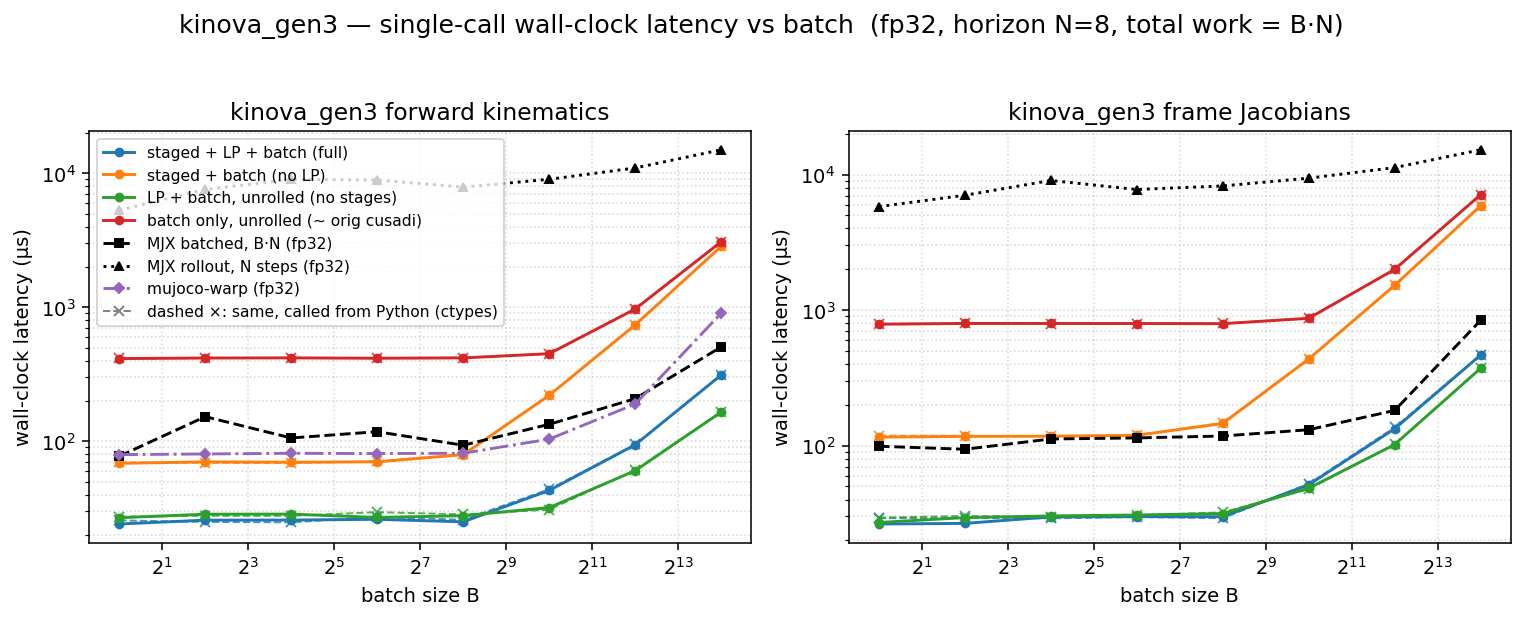

Values plotted in this chart, from the file beside it:
dtype, func, config, batch, n_stages, grid_blocks, latency_us, wall_us
f32, fk, full, 1, 8, 8, 13.15, 24.15
f32, fk, staged, 1, 8, 8, 56.32, 68.5
f32, fk, lp, 1, 1, 1, 15.36, 26.9
f32, fk, batch, 1, 1, 1, 402.1, 414.5
f32, fk, full, 4, 8, 32, 13.31, 25.8
f32, fk, staged, 4, 8, 32, 56.32, 70.27
f32, fk, lp, 4, 1, 4, 16.26, 28.58
f32, fk, batch, 4, 1, 4, 404.5, 418.6
f32, fk, full, 16, 8, 128, 13.31, 25.84
f32, fk, staged, 16, 8, 128, 56.32, 69.86
f32, fk, lp, 16, 1, 16, 16.19, 28.62
f32, fk, batch, 16, 1, 16, 404.7, 419.3
f32, fk, full, 64, 8, 512, 13.31, 26.18
f32, fk, staged, 64, 8, 512, 57.34, 70.29
f32, fk, lp, 64, 1, 64, 15.36, 27.03
f32, fk, batch, 64, 1, 64, 404.5, 416.8
f32, fk, full, 256, 8, 2048, 14.18, 25.07
f32, fk, staged, 256, 8, 2048, 67.58, 79.47
f32, fk, lp, 256, 1, 256, 16.38, 27.86
f32, fk, batch, 256, 1, 256, 405.5, 419.3
f32, fk, full, 1024, 8, 8192, 30.4, 43.03
f32, fk, staged, 1024, 8, 8192, 206.8, 220.3
f32, fk, lp, 1024, 1, 1024, 19.42, 32.01
f32, fk, batch, 1024, 1, 1024, 437.2, 450.8
f32, fk, full, 4096, 8, 32768, 81.92, 94.18
f32, fk, staged, 4096, 8, 32768, 727, 739.1
f32, fk, lp, 4096, 1, 4096, 47.1, 60.35
f32, fk, batch, 4096, 1, 4096, 957.5, 971.5
f32, fk, full, 16384, 8, 131072, 299, 312.5
f32, fk, staged, 16384, 8, 131072, 2831, 2848
f32, fk, lp, 16384, 1, 16384, 153.4, 165.3
f32, fk, batch, 16384, 1, 16384, 3069, 3086
f32, fkjac, full, 1, 8, 8, 15.36, 26.41
f32, fkjac, staged, 1, 8, 8, 103.7, 115.6
f32, fkjac, lp, 1, 1, 1, 16.06, 27.08
f32, fkjac, batch, 1, 1, 1, 774.1, 786.5
f32, fkjac, full, 4, 8, 32, 15.36, 26.68
f32, fkjac, staged, 4, 8, 32, 104.4, 117
f32, fkjac, lp, 4, 1, 4, 16.7, 29.45
f32, fkjac, batch, 4, 1, 4, 782.3, 796.8
f32, fkjac, full, 16, 8, 128, 16.38, 29.79
f32, fkjac, staged, 16, 8, 128, 103.4, 117.4
f32, fkjac, lp, 16, 1, 16, 16.51, 30.29
f32, fkjac, batch, 16, 1, 16, 782.1, 796.5
f32, fkjac, full, 64, 8, 512, 16.38, 29.95
f32, fkjac, staged, 64, 8, 512, 105.5, 119.2
f32, fkjac, lp, 64, 1, 64, 17.41, 30.77
f32, fkjac, batch, 64, 1, 64, 781.4, 795.6
f32, fkjac, full, 256, 8, 2048, 17.41, 29.89
f32, fkjac, staged, 256, 8, 2048, 133.1, 145.7
f32, fkjac, lp, 256, 1, 256, 18.66, 31.51
f32, fkjac, batch, 256, 1, 256, 781.3, 793.8
f32, fkjac, full, 1024, 8, 8192, 38.72, 51.4
f32, fkjac, staged, 1024, 8, 8192, 421.9, 435.3
f32, fkjac, lp, 1024, 1, 1024, 34.85, 48.49
f32, fkjac, batch, 1024, 1, 1024, 856.1, 869.6
f32, fkjac, full, 4096, 8, 32768, 121.9, 133.2
f32, fkjac, staged, 4096, 8, 32768, 1509, 1523
f32, fkjac, lp, 4096, 1, 4096, 89.95, 101.9
f32, fkjac, batch, 4096, 1, 4096, 1983, 1998
... 4 more rows
